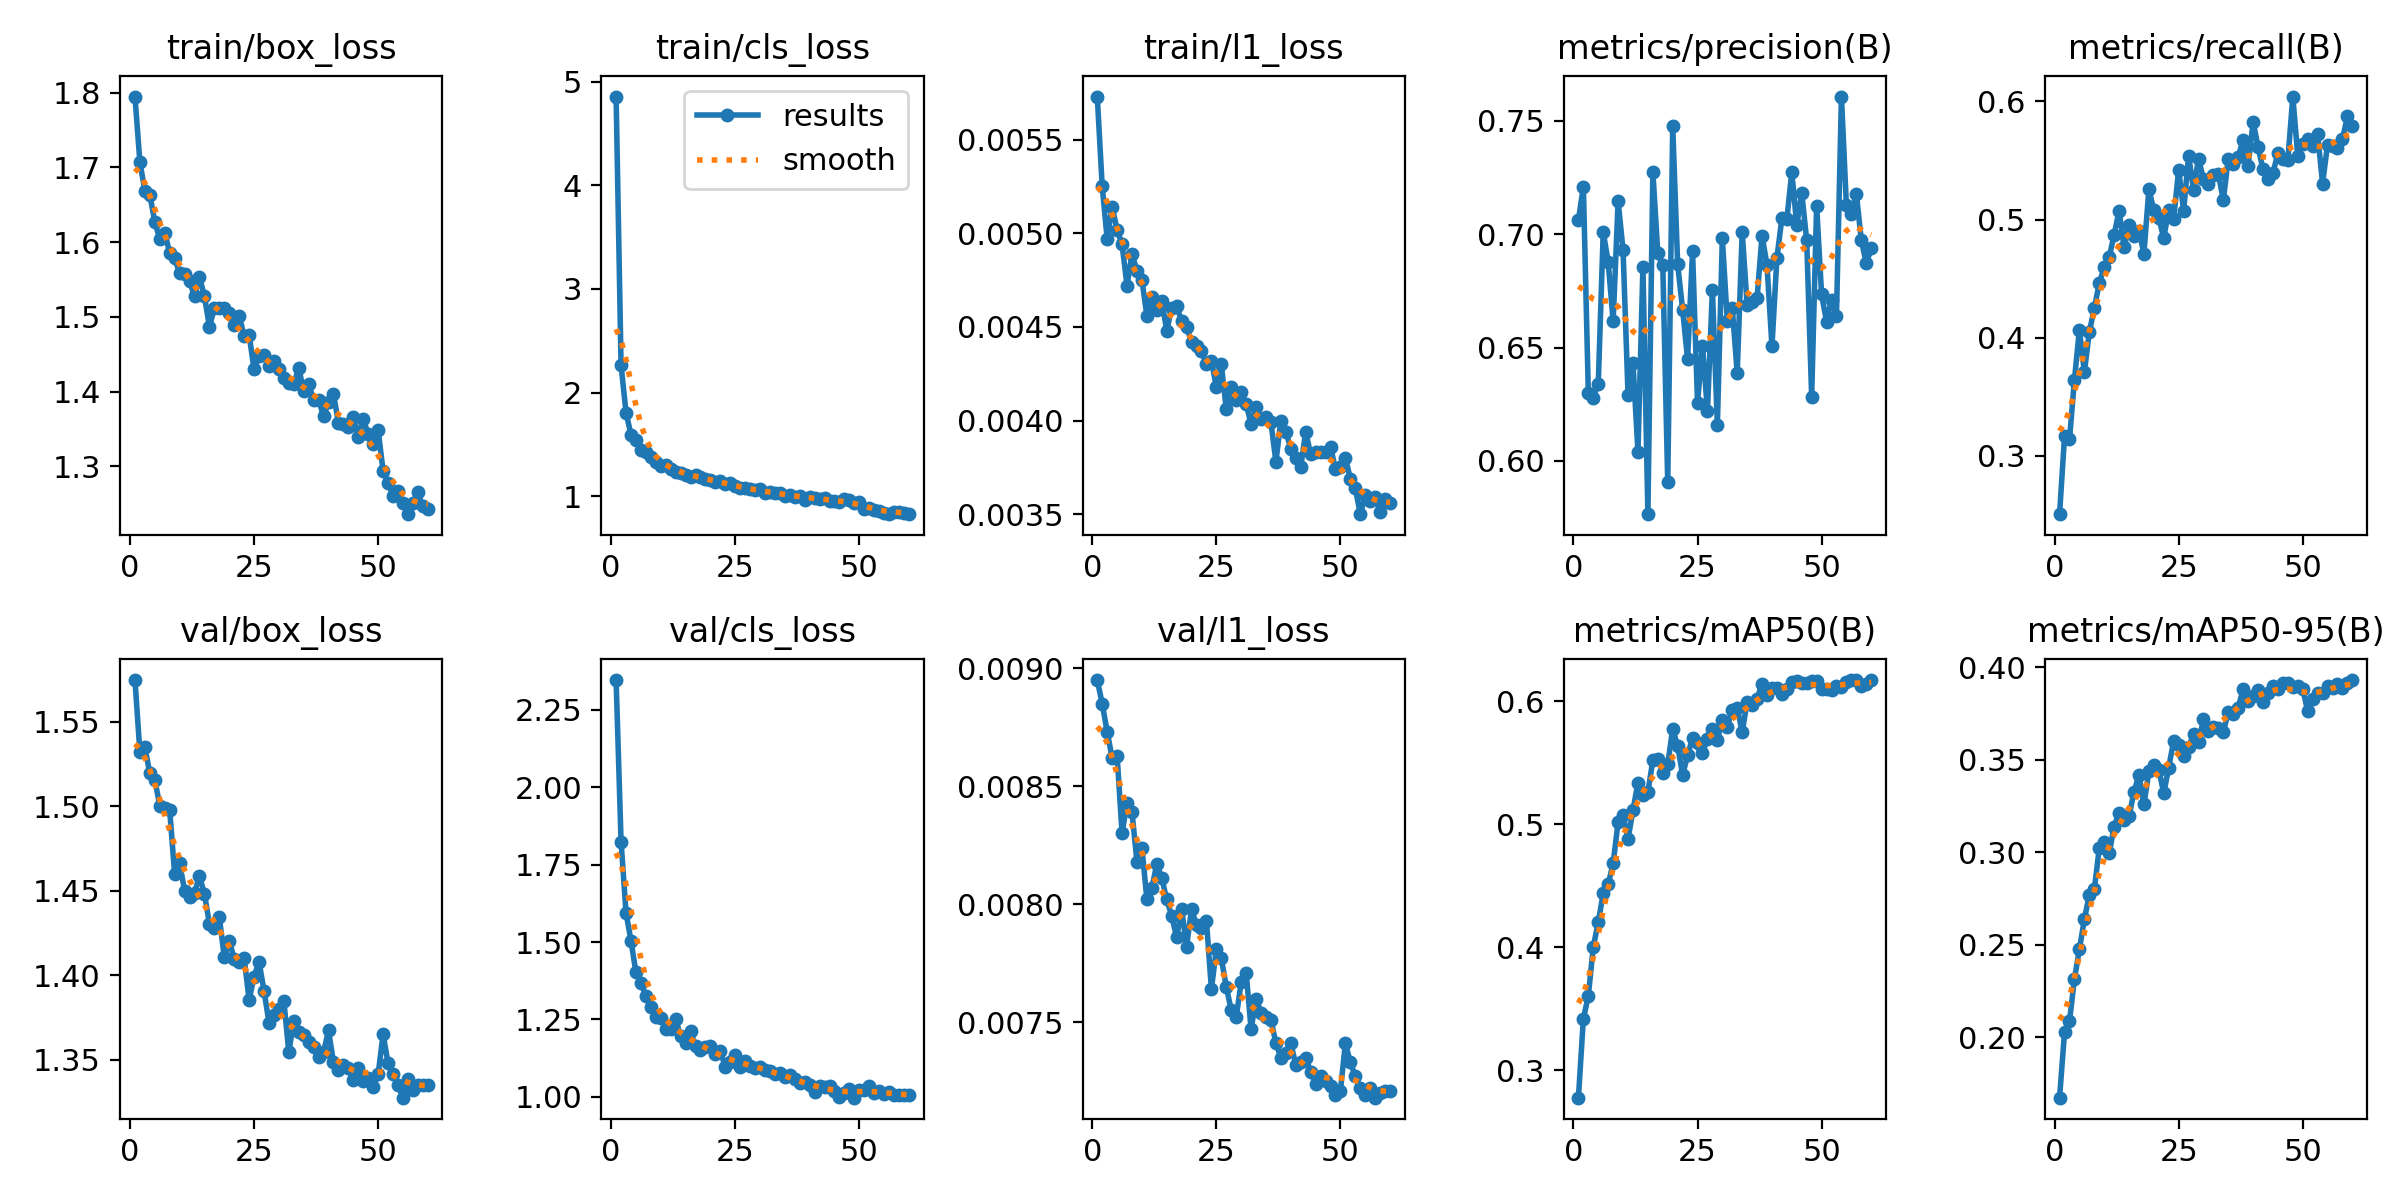

The data file committed next to this chart (first rows):
epoch, time, train/box_loss, train/cls_loss, train/l1_loss, metrics/precision(B), metrics/recall(B), metrics/mAP50(B), metrics/mAP50-95(B), val/box_loss, val/cls_loss, val/l1_loss, lr/pg0, lr/pg1, lr/pg2
1, 122.4, 1.795, 4.857, 0.00573, 0.7062, 0.2507, 0.2775, 0.1675, 1.575, 2.346, 0.00895, 0.0002761, 0.0002761, 0.0002761
2, 172.9, 1.707, 2.263, 0.00525, 0.721, 0.3165, 0.3418, 0.2028, 1.532, 1.824, 0.00885, 0.0005446, 0.0005446, 0.0005446
3, 221.4, 1.669, 1.806, 0.00497, 0.6298, 0.314, 0.3604, 0.2088, 1.535, 1.594, 0.00873, 0.000804, 0.000804, 0.000804
4, 275.8, 1.663, 1.594, 0.00514, 0.628, 0.3645, 0.4004, 0.2316, 1.519, 1.504, 0.00862, 0.0007918, 0.0007918, 0.0007918
5, 325.4, 1.627, 1.544, 0.00502, 0.634, 0.4068, 0.4202, 0.2476, 1.516, 1.402, 0.00863, 0.000778, 0.000778, 0.000778
6, 380.7, 1.604, 1.443, 0.00494, 0.701, 0.371, 0.4439, 0.2638, 1.5, 1.369, 0.0083, 0.0007643, 0.0007643, 0.0007643
7, 432, 1.613, 1.43, 0.00472, 0.6876, 0.4049, 0.4512, 0.277, 1.499, 1.325, 0.00843, 0.0007505, 0.0007505, 0.0007505
8, 485.7, 1.585, 1.382, 0.00489, 0.6616, 0.425, 0.4682, 0.2799, 1.498, 1.29, 0.00839, 0.0007368, 0.0007368, 0.0007368
9, 550.6, 1.578, 1.327, 0.0048, 0.7147, 0.4463, 0.502, 0.3021, 1.46, 1.258, 0.00818, 0.000723, 0.000723, 0.000723
10, 618.9, 1.559, 1.292, 0.00475, 0.6928, 0.4597, 0.5075, 0.3054, 1.466, 1.256, 0.00824, 0.0007093, 0.0007093, 0.0007093
11, 668.5, 1.557, 1.306, 0.00456, 0.6293, 0.4681, 0.488, 0.2994, 1.45, 1.218, 0.00802, 0.0006956, 0.0006956, 0.0006956
12, 714.3, 1.548, 1.264, 0.00466, 0.643, 0.4874, 0.5117, 0.3139, 1.446, 1.221, 0.00807, 0.0006818, 0.0006818, 0.0006818
13, 758.3, 1.528, 1.236, 0.00459, 0.604, 0.5077, 0.534, 0.3214, 1.449, 1.251, 0.00817, 0.0006681, 0.0006681, 0.0006681
14, 813.2, 1.553, 1.229, 0.00464, 0.6855, 0.4767, 0.5239, 0.3174, 1.458, 1.195, 0.00811, 0.0006543, 0.0006543, 0.0006543
15, 894.7, 1.528, 1.202, 0.00448, 0.5765, 0.4951, 0.5262, 0.3194, 1.448, 1.174, 0.00802, 0.0006406, 0.0006406, 0.0006406
16, 970.4, 1.487, 1.185, 0.0046, 0.7276, 0.4865, 0.5521, 0.3327, 1.43, 1.212, 0.00795, 0.0006268, 0.0006268, 0.0006268
17, 1022, 1.512, 1.205, 0.00461, 0.6915, 0.4904, 0.5535, 0.3417, 1.428, 1.163, 0.00786, 0.0006131, 0.0006131, 0.0006131
18, 1066, 1.512, 1.184, 0.00453, 0.6864, 0.4712, 0.5417, 0.3258, 1.434, 1.152, 0.00798, 0.0005993, 0.0005993, 0.0005993
19, 1112, 1.512, 1.168, 0.0045, 0.5905, 0.5256, 0.5489, 0.3436, 1.411, 1.16, 0.00782, 0.0005856, 0.0005856, 0.0005856
20, 1155, 1.505, 1.156, 0.00442, 0.7477, 0.5078, 0.5778, 0.3469, 1.42, 1.165, 0.00798, 0.0005719, 0.0005719, 0.0005719
21, 1197, 1.489, 1.138, 0.0044, 0.6867, 0.501, 0.5637, 0.3444, 1.409, 1.137, 0.00791, 0.0005581, 0.0005581, 0.0005581
22, 1240, 1.501, 1.149, 0.00437, 0.6667, 0.4846, 0.5403, 0.3319, 1.408, 1.149, 0.0079, 0.0005444, 0.0005444, 0.0005444
23, 1283, 1.475, 1.117, 0.0043, 0.6449, 0.5083, 0.556, 0.3458, 1.41, 1.096, 0.00793, 0.0005306, 0.0005306, 0.0005306
24, 1325, 1.476, 1.131, 0.00432, 0.6925, 0.5008, 0.5703, 0.3603, 1.385, 1.112, 0.00764, 0.0005169, 0.0005169, 0.0005169
25, 1368, 1.43, 1.099, 0.00418, 0.6256, 0.5421, 0.5665, 0.358, 1.399, 1.134, 0.00781, 0.0005031, 0.0005031, 0.0005031
26, 1411, 1.448, 1.075, 0.0043, 0.6508, 0.5072, 0.558, 0.3521, 1.408, 1.096, 0.00777, 0.0004894, 0.0004894, 0.0004894
27, 1454, 1.449, 1.076, 0.00406, 0.6221, 0.5541, 0.5696, 0.3567, 1.391, 1.117, 0.00765, 0.0004756, 0.0004756, 0.0004756
28, 1496, 1.434, 1.065, 0.00418, 0.6755, 0.5254, 0.5775, 0.364, 1.372, 1.1, 0.00755, 0.0004619, 0.0004619, 0.0004619
29, 1538, 1.441, 1.062, 0.00411, 0.6157, 0.5514, 0.569, 0.3594, 1.376, 1.094, 0.00752, 0.0004482, 0.0004482, 0.0004482
30, 1579, 1.431, 1.067, 0.00415, 0.6981, 0.5343, 0.585, 0.3717, 1.38, 1.098, 0.00767, 0.0004344, 0.0004344, 0.0004344
31, 1621, 1.418, 1.03, 0.00409, 0.6619, 0.5304, 0.5794, 0.3656, 1.385, 1.087, 0.00771, 0.0004207, 0.0004207, 0.0004207
32, 1663, 1.411, 1.044, 0.00398, 0.6674, 0.5379, 0.5933, 0.3679, 1.354, 1.085, 0.00747, 0.0004069, 0.0004069, 0.0004069
33, 1705, 1.41, 1.035, 0.00407, 0.6387, 0.5386, 0.5948, 0.3673, 1.373, 1.072, 0.0076, 0.0003932, 0.0003932, 0.0003932
34, 1747, 1.432, 1.036, 0.00401, 0.701, 0.5164, 0.5749, 0.3648, 1.366, 1.077, 0.00754, 0.0003794, 0.0003794, 0.0003794
35, 1789, 1.401, 1.006, 0.00402, 0.6687, 0.5517, 0.5999, 0.3757, 1.364, 1.065, 0.00752, 0.0003657, 0.0003657, 0.0003657
36, 1832, 1.41, 1.013, 0.00399, 0.6701, 0.5469, 0.597, 0.3749, 1.36, 1.07, 0.00751, 0.0003519, 0.0003519, 0.0003519
37, 1873, 1.389, 0.9937, 0.00378, 0.6716, 0.5532, 0.6023, 0.3781, 1.357, 1.059, 0.00741, 0.0003382, 0.0003382, 0.0003382
38, 1914, 1.39, 1.004, 0.004, 0.6994, 0.5677, 0.6145, 0.3881, 1.352, 1.046, 0.00735, 0.0003245, 0.0003245, 0.0003245
39, 1956, 1.367, 0.9652, 0.00394, 0.6864, 0.5457, 0.6054, 0.3818, 1.354, 1.048, 0.00737, 0.0003107, 0.0003107, 0.0003107
40, 2000, 1.386, 0.9967, 0.00385, 0.6505, 0.5827, 0.6107, 0.3844, 1.367, 1.04, 0.00741, 0.000297, 0.000297, 0.000297
41, 2043, 1.397, 0.9815, 0.0038, 0.6896, 0.5615, 0.6113, 0.3874, 1.349, 1.014, 0.00732, 0.0002832, 0.0002832, 0.0002832
42, 2085, 1.359, 0.9754, 0.00375, 0.707, 0.5424, 0.6058, 0.3813, 1.344, 1.036, 0.00733, 0.0002695, 0.0002695, 0.0002695
43, 2127, 1.357, 0.9801, 0.00394, 0.7067, 0.5346, 0.6103, 0.3861, 1.347, 1.031, 0.00735, 0.0002557, 0.0002557, 0.0002557
44, 2169, 1.352, 0.9531, 0.00382, 0.7273, 0.5395, 0.6159, 0.3896, 1.345, 1.035, 0.00729, 0.000242, 0.000242, 0.000242
45, 2212, 1.367, 0.9506, 0.00383, 0.704, 0.5562, 0.6168, 0.3883, 1.338, 1.018, 0.00724, 0.0002282, 0.0002282, 0.0002282
46, 2254, 1.34, 0.9405, 0.00383, 0.7184, 0.5514, 0.6149, 0.3911, 1.345, 1, 0.00727, 0.0002145, 0.0002145, 0.0002145
47, 2296, 1.363, 0.974, 0.00383, 0.6973, 0.5501, 0.6147, 0.3916, 1.337, 1.013, 0.00725, 0.0002008, 0.0002008, 0.0002008
48, 2338, 1.343, 0.9624, 0.00386, 0.6284, 0.6041, 0.6163, 0.3892, 1.339, 1.024, 0.00723, 0.000187, 0.000187, 0.000187
49, 2382, 1.33, 0.9342, 0.00374, 0.7124, 0.5537, 0.6169, 0.3898, 1.334, 0.9974, 0.00719, 0.0001733, 0.0001733, 0.0001733
50, 2426, 1.349, 0.9481, 0.00375, 0.6735, 0.5644, 0.6103, 0.3882, 1.341, 1.022, 0.00721, 0.0001595, 0.0001595, 0.0001595
51, 2499, 1.294, 0.8785, 0.0038, 0.6614, 0.5679, 0.6098, 0.3762, 1.365, 1.022, 0.00741, 0.0001458, 0.0001458, 0.0001458
52, 2540, 1.278, 0.8882, 0.00369, 0.671, 0.5627, 0.6095, 0.3827, 1.348, 1.036, 0.00733, 0.000132, 0.000132, 0.000132
53, 2583, 1.261, 0.8701, 0.00364, 0.664, 0.5723, 0.6129, 0.3862, 1.342, 1.011, 0.00727, 0.0001183, 0.0001183, 0.0001183
54, 2625, 1.267, 0.8616, 0.0035, 0.7607, 0.5304, 0.6117, 0.3861, 1.335, 1.02, 0.00722, 0.0001045, 0.0001045, 0.0001045
55, 2669, 1.251, 0.838, 0.0036, 0.7127, 0.5635, 0.6156, 0.39, 1.327, 1.011, 0.00719, 9.0797e-05, 9.0797e-05, 9.0797e-05
56, 2713, 1.236, 0.8323, 0.00357, 0.7091, 0.5626, 0.6175, 0.3887, 1.338, 1.014, 0.00722, 7.70525e-05, 7.70525e-05, 7.70525e-05
57, 2756, 1.251, 0.8523, 0.00359, 0.7179, 0.5608, 0.6171, 0.3909, 1.332, 1.007, 0.00718, 6.3308e-05, 6.3308e-05, 6.3308e-05
58, 2798, 1.265, 0.8468, 0.00351, 0.6975, 0.5678, 0.6126, 0.3888, 1.335, 1.006, 0.0072, 4.95635e-05, 4.95635e-05, 4.95635e-05
59, 2841, 1.247, 0.8381, 0.00358, 0.6872, 0.5874, 0.6146, 0.3915, 1.335, 1.006, 0.00721, 3.5819e-05, 3.5819e-05, 3.5819e-05
60, 2887, 1.243, 0.8267, 0.00356, 0.6937, 0.5794, 0.6173, 0.393, 1.335, 1.005, 0.00721, 2.20745e-05, 2.20745e-05, 2.20745e-05
